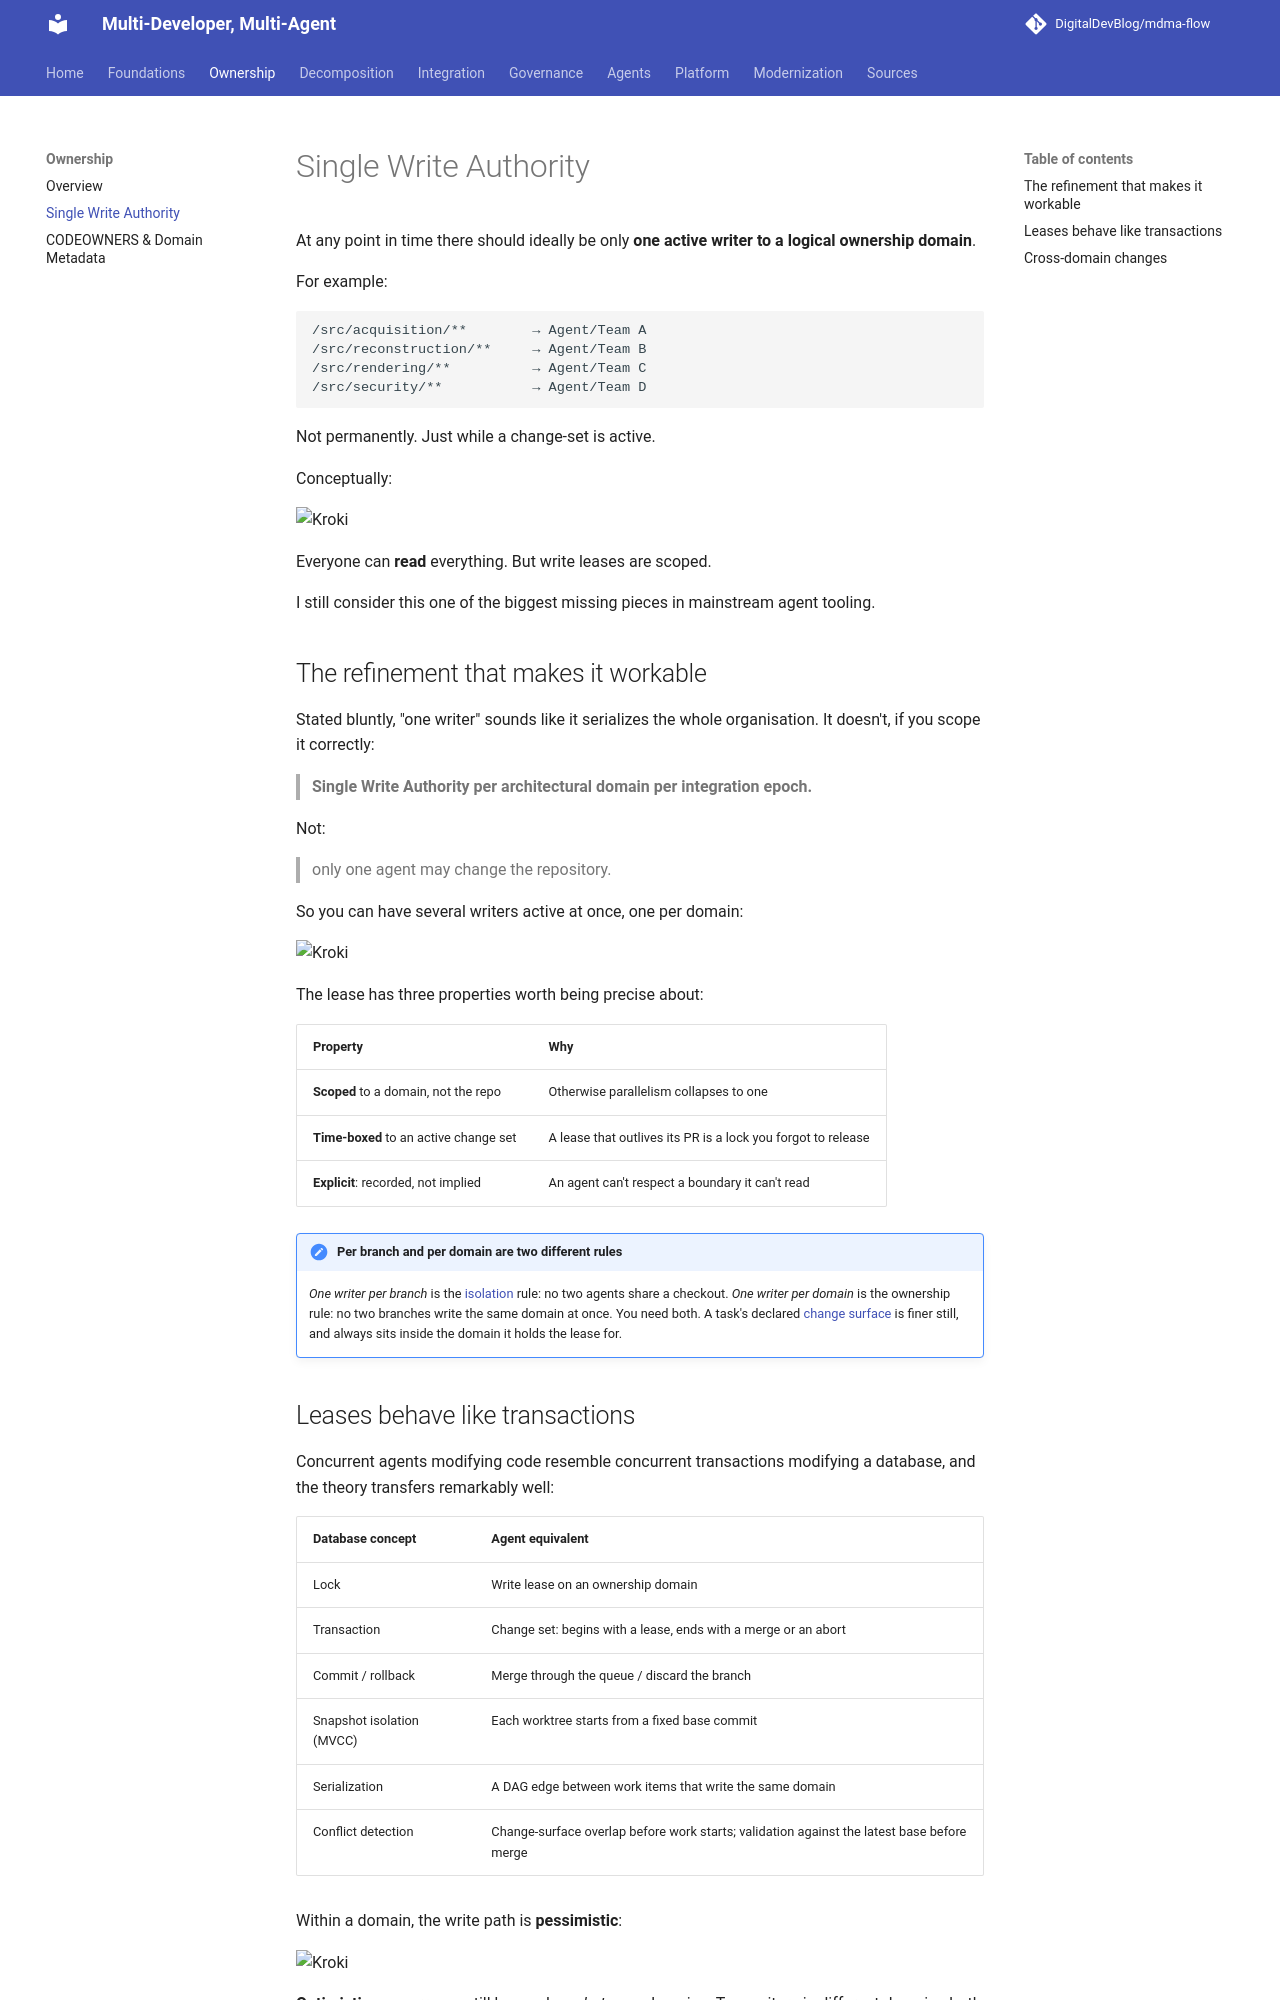

repository: DigitalDevBlog/mdma-flow · page: 0.1/ownership/single-write-authority/index.html · generator: mkdocs

# Single Write Authority

At any point in time there should ideally be only **one active writer to a logical ownership
domain**.

For example:

```text
/src/acquisition/**        → Agent/Team A
/src/reconstruction/**     → Agent/Team B
/src/rendering/**          → Agent/Team C
/src/security/**           → Agent/Team D
```

Not permanently. Just while a change-set is active.

Conceptually:

```kroki-d2
repo: "Repository" {
  acq: "Acquisition\n\nWriter: A" {
    style.fill: "#e7f5ff"
  }
  recon: "Reconstruction\n\nWriter: B" {
    style.fill: "#e6fcf5"
  }
  ui: "UI / Rendering\n\nWriter: C" {
    style.fill: "#fff9db"
  }
  sec: "Security\n\nWriter: D" {
    style.fill: "#ffe8cc"
  }
}

readers: "Everyone else\n(humans and agents)" {
  shape: person
}

readers -> repo: "read"
```

Everyone can **read** everything. But write leases are scoped.

I still consider this one of the biggest missing pieces in mainstream agent tooling.

## The refinement that makes it workable

Stated bluntly, "one writer" sounds like it serializes the whole organisation. It doesn't, if you
scope it correctly:

> **Single Write Authority per architectural domain per integration epoch.**

Not:

> only one agent may change the repository.

So you can have several writers active at once, one per domain:

```kroki-d2
grid-columns: 3

a: "Domain A\n\nHuman + AI\nwriter" {
  style.fill: "#e7f5ff"
}
b: "Domain B\n\nAgent team\nwriter" {
  style.fill: "#e6fcf5"
}
c: "Domain C\n\nEngineer\n+ agent" {
  style.fill: "#fff9db"
}
```

The lease has three properties worth being precise about:

| Property | Why |
|----------|-----|
| **Scoped** to a domain, not the repo | Otherwise parallelism collapses to one |
| **Time-boxed** to an active change set | A lease that outlives its PR is a lock you forgot to release |
| **Explicit**: recorded, not implied | An agent can't respect a boundary it can't read |

!!! note "Per branch and per domain are two different rules"
    *One writer per branch* is the [isolation](../foundations/isolation.md) rule: no two agents
    share a checkout. *One writer per domain* is the ownership rule: no two branches write the
    same domain at once. You need both. A task's declared
    [change surface](../decomposition/dag.md#dependencies-arent-enough-change-surfaces) is finer
    still, and always sits inside the domain it holds the lease for.
